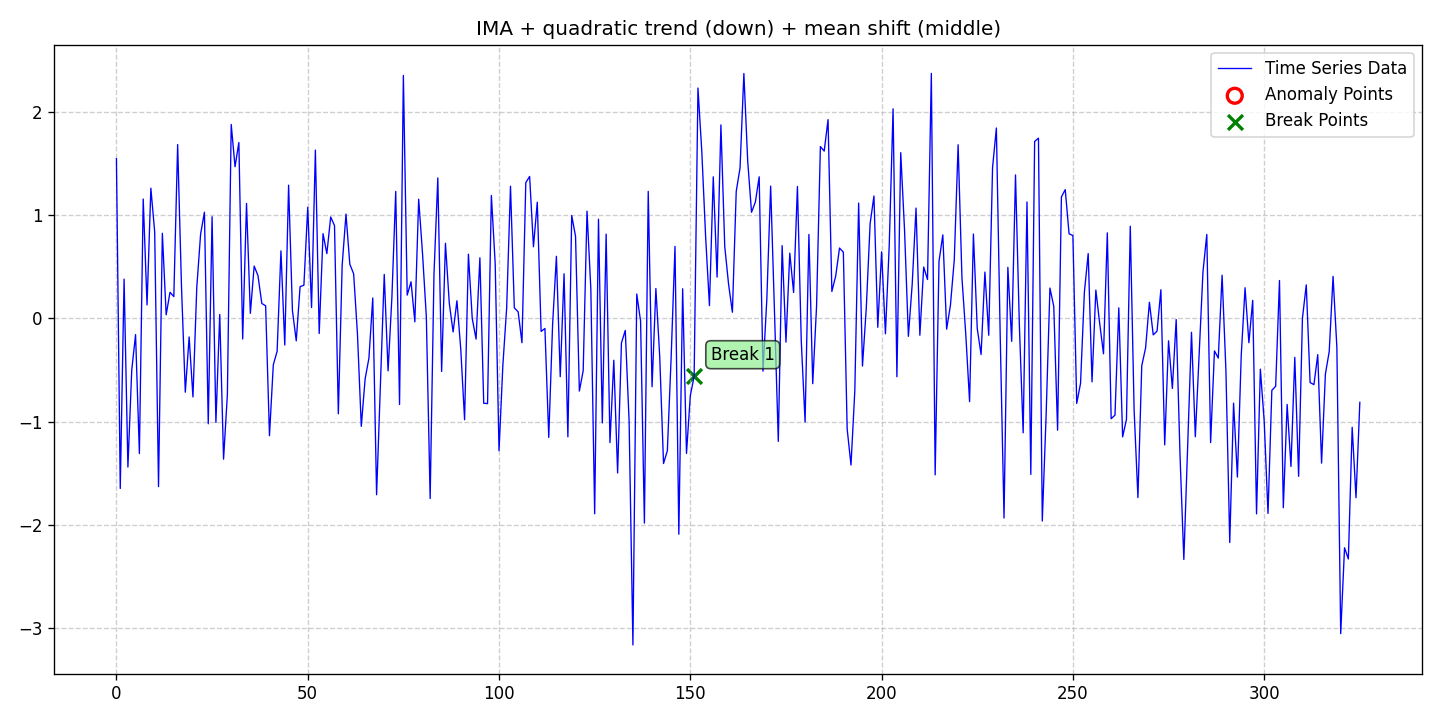

The file beside this chart, header and first rows:
date, data, stationary, det_lin_up, det_lin_down, det_quad, det_cubic, det_exp, det_damped, stoc_trend, volatility, single_seas, multiple_seas, point_anom_single, point_anom_multi, collect_anom, context_anom, mean_shift, var_shift, trend_shift, point_anom_count, point_anom_location, point_anom_point, collect_anom_count
2020-01-01, 1.548, 0, 0, 0, 1, 0, 0, 0, 1, 0, 0, 0, 0, 0, 0, 0, 1, 0, 0, 0, none, , 0
2020-01-02, -1.647, 0, 0, 0, 1, 0, 0, 0, 1, 0, 0, 0, 0, 0, 0, 0, 1, 0, 0, 0, none, , 0
2020-01-03, 0.3814, 0, 0, 0, 1, 0, 0, 0, 1, 0, 0, 0, 0, 0, 0, 0, 1, 0, 0, 0, none, , 0
2020-01-04, -1.439, 0, 0, 0, 1, 0, 0, 0, 1, 0, 0, 0, 0, 0, 0, 0, 1, 0, 0, 0, none, , 0
2020-01-05, -0.5003, 0, 0, 0, 1, 0, 0, 0, 1, 0, 0, 0, 0, 0, 0, 0, 1, 0, 0, 0, none, , 0
2020-01-06, -0.1562, 0, 0, 0, 1, 0, 0, 0, 1, 0, 0, 0, 0, 0, 0, 0, 1, 0, 0, 0, none, , 0
2020-01-07, -1.309, 0, 0, 0, 1, 0, 0, 0, 1, 0, 0, 0, 0, 0, 0, 0, 1, 0, 0, 0, none, , 0
2020-01-08, 1.157, 0, 0, 0, 1, 0, 0, 0, 1, 0, 0, 0, 0, 0, 0, 0, 1, 0, 0, 0, none, , 0
2020-01-09, 0.1314, 0, 0, 0, 1, 0, 0, 0, 1, 0, 0, 0, 0, 0, 0, 0, 1, 0, 0, 0, none, , 0
2020-01-10, 1.262, 0, 0, 0, 1, 0, 0, 0, 1, 0, 0, 0, 0, 0, 0, 0, 1, 0, 0, 0, none, , 0
2020-01-11, 0.8366, 0, 0, 0, 1, 0, 0, 0, 1, 0, 0, 0, 0, 0, 0, 0, 1, 0, 0, 0, none, , 0
2020-01-12, -1.629, 0, 0, 0, 1, 0, 0, 0, 1, 0, 0, 0, 0, 0, 0, 0, 1, 0, 0, 0, none, , 0
2020-01-13, 0.8254, 0, 0, 0, 1, 0, 0, 0, 1, 0, 0, 0, 0, 0, 0, 0, 1, 0, 0, 0, none, , 0
2020-01-14, 0.03578, 0, 0, 0, 1, 0, 0, 0, 1, 0, 0, 0, 0, 0, 0, 0, 1, 0, 0, 0, none, , 0
2020-01-15, 0.2539, 0, 0, 0, 1, 0, 0, 0, 1, 0, 0, 0, 0, 0, 0, 0, 1, 0, 0, 0, none, , 0
2020-01-16, 0.2122, 0, 0, 0, 1, 0, 0, 0, 1, 0, 0, 0, 0, 0, 0, 0, 1, 0, 0, 0, none, , 0
2020-01-17, 1.685, 0, 0, 0, 1, 0, 0, 0, 1, 0, 0, 0, 0, 0, 0, 0, 1, 0, 0, 0, none, , 0
2020-01-18, 0.3149, 0, 0, 0, 1, 0, 0, 0, 1, 0, 0, 0, 0, 0, 0, 0, 1, 0, 0, 0, none, , 0
2020-01-19, -0.7143, 0, 0, 0, 1, 0, 0, 0, 1, 0, 0, 0, 0, 0, 0, 0, 1, 0, 0, 0, none, , 0
2020-01-20, -0.1792, 0, 0, 0, 1, 0, 0, 0, 1, 0, 0, 0, 0, 0, 0, 0, 1, 0, 0, 0, none, , 0
2020-01-21, -0.7601, 0, 0, 0, 1, 0, 0, 0, 1, 0, 0, 0, 0, 0, 0, 0, 1, 0, 0, 0, none, , 0
2020-01-22, 0.3004, 0, 0, 0, 1, 0, 0, 0, 1, 0, 0, 0, 0, 0, 0, 0, 1, 0, 0, 0, none, , 0
2020-01-23, 0.8177, 0, 0, 0, 1, 0, 0, 0, 1, 0, 0, 0, 0, 0, 0, 0, 1, 0, 0, 0, none, , 0
2020-01-24, 1.03, 0, 0, 0, 1, 0, 0, 0, 1, 0, 0, 0, 0, 0, 0, 0, 1, 0, 0, 0, none, , 0
2020-01-25, -1.02, 0, 0, 0, 1, 0, 0, 0, 1, 0, 0, 0, 0, 0, 0, 0, 1, 0, 0, 0, none, , 0
2020-01-26, 0.9855, 0, 0, 0, 1, 0, 0, 0, 1, 0, 0, 0, 0, 0, 0, 0, 1, 0, 0, 0, none, , 0
2020-01-27, -1.007, 0, 0, 0, 1, 0, 0, 0, 1, 0, 0, 0, 0, 0, 0, 0, 1, 0, 0, 0, none, , 0
2020-01-28, 0.03882, 0, 0, 0, 1, 0, 0, 0, 1, 0, 0, 0, 0, 0, 0, 0, 1, 0, 0, 0, none, , 0
2020-01-29, -1.362, 0, 0, 0, 1, 0, 0, 0, 1, 0, 0, 0, 0, 0, 0, 0, 1, 0, 0, 0, none, , 0
2020-01-30, -0.735, 0, 0, 0, 1, 0, 0, 0, 1, 0, 0, 0, 0, 0, 0, 0, 1, 0, 0, 0, none, , 0
2020-01-31, 1.88, 0, 0, 0, 1, 0, 0, 0, 1, 0, 0, 0, 0, 0, 0, 0, 1, 0, 0, 0, none, , 0
2020-02-01, 1.47, 0, 0, 0, 1, 0, 0, 0, 1, 0, 0, 0, 0, 0, 0, 0, 1, 0, 0, 0, none, , 0
2020-02-02, 1.705, 0, 0, 0, 1, 0, 0, 0, 1, 0, 0, 0, 0, 0, 0, 0, 1, 0, 0, 0, none, , 0
2020-02-03, -0.199, 0, 0, 0, 1, 0, 0, 0, 1, 0, 0, 0, 0, 0, 0, 0, 1, 0, 0, 0, none, , 0
2020-02-04, 1.114, 0, 0, 0, 1, 0, 0, 0, 1, 0, 0, 0, 0, 0, 0, 0, 1, 0, 0, 0, none, , 0
2020-02-05, 0.04952, 0, 0, 0, 1, 0, 0, 0, 1, 0, 0, 0, 0, 0, 0, 0, 1, 0, 0, 0, none, , 0
2020-02-06, 0.5077, 0, 0, 0, 1, 0, 0, 0, 1, 0, 0, 0, 0, 0, 0, 0, 1, 0, 0, 0, none, , 0
2020-02-07, 0.4145, 0, 0, 0, 1, 0, 0, 0, 1, 0, 0, 0, 0, 0, 0, 0, 1, 0, 0, 0, none, , 0
2020-02-08, 0.1451, 0, 0, 0, 1, 0, 0, 0, 1, 0, 0, 0, 0, 0, 0, 0, 1, 0, 0, 0, none, , 0
2020-02-09, 0.1228, 0, 0, 0, 1, 0, 0, 0, 1, 0, 0, 0, 0, 0, 0, 0, 1, 0, 0, 0, none, , 0
2020-02-10, -1.136, 0, 0, 0, 1, 0, 0, 0, 1, 0, 0, 0, 0, 0, 0, 0, 1, 0, 0, 0, none, , 0
2020-02-11, -0.4492, 0, 0, 0, 1, 0, 0, 0, 1, 0, 0, 0, 0, 0, 0, 0, 1, 0, 0, 0, none, , 0
2020-02-12, -0.3179, 0, 0, 0, 1, 0, 0, 0, 1, 0, 0, 0, 0, 0, 0, 0, 1, 0, 0, 0, none, , 0
2020-02-13, 0.655, 0, 0, 0, 1, 0, 0, 0, 1, 0, 0, 0, 0, 0, 0, 0, 1, 0, 0, 0, none, , 0
2020-02-14, -0.257, 0, 0, 0, 1, 0, 0, 0, 1, 0, 0, 0, 0, 0, 0, 0, 1, 0, 0, 0, none, , 0
2020-02-15, 1.291, 0, 0, 0, 1, 0, 0, 0, 1, 0, 0, 0, 0, 0, 0, 0, 1, 0, 0, 0, none, , 0
2020-02-16, 0.07719, 0, 0, 0, 1, 0, 0, 0, 1, 0, 0, 0, 0, 0, 0, 0, 1, 0, 0, 0, none, , 0
2020-02-17, -0.2167, 0, 0, 0, 1, 0, 0, 0, 1, 0, 0, 0, 0, 0, 0, 0, 1, 0, 0, 0, none, , 0
2020-02-18, 0.308, 0, 0, 0, 1, 0, 0, 0, 1, 0, 0, 0, 0, 0, 0, 0, 1, 0, 0, 0, none, , 0
2020-02-19, 0.3224, 0, 0, 0, 1, 0, 0, 0, 1, 0, 0, 0, 0, 0, 0, 0, 1, 0, 0, 0, none, , 0
2020-02-20, 1.077, 0, 0, 0, 1, 0, 0, 0, 1, 0, 0, 0, 0, 0, 0, 0, 1, 0, 0, 0, none, , 0
2020-02-21, 0.1061, 0, 0, 0, 1, 0, 0, 0, 1, 0, 0, 0, 0, 0, 0, 0, 1, 0, 0, 0, none, , 0
2020-02-22, 1.631, 0, 0, 0, 1, 0, 0, 0, 1, 0, 0, 0, 0, 0, 0, 0, 1, 0, 0, 0, none, , 0
2020-02-23, -0.1455, 0, 0, 0, 1, 0, 0, 0, 1, 0, 0, 0, 0, 0, 0, 0, 1, 0, 0, 0, none, , 0
2020-02-24, 0.8216, 0, 0, 0, 1, 0, 0, 0, 1, 0, 0, 0, 0, 0, 0, 0, 1, 0, 0, 0, none, , 0
2020-02-25, 0.6281, 0, 0, 0, 1, 0, 0, 0, 1, 0, 0, 0, 0, 0, 0, 0, 1, 0, 0, 0, none, , 0
2020-02-26, 0.9832, 0, 0, 0, 1, 0, 0, 0, 1, 0, 0, 0, 0, 0, 0, 0, 1, 0, 0, 0, none, , 0
2020-02-27, 0.8996, 0, 0, 0, 1, 0, 0, 0, 1, 0, 0, 0, 0, 0, 0, 0, 1, 0, 0, 0, none, , 0
2020-02-28, -0.9236, 0, 0, 0, 1, 0, 0, 0, 1, 0, 0, 0, 0, 0, 0, 0, 1, 0, 0, 0, none, , 0
2020-02-29, 0.5147, 0, 0, 0, 1, 0, 0, 0, 1, 0, 0, 0, 0, 0, 0, 0, 1, 0, 0, 0, none, , 0
... 266 more rows
